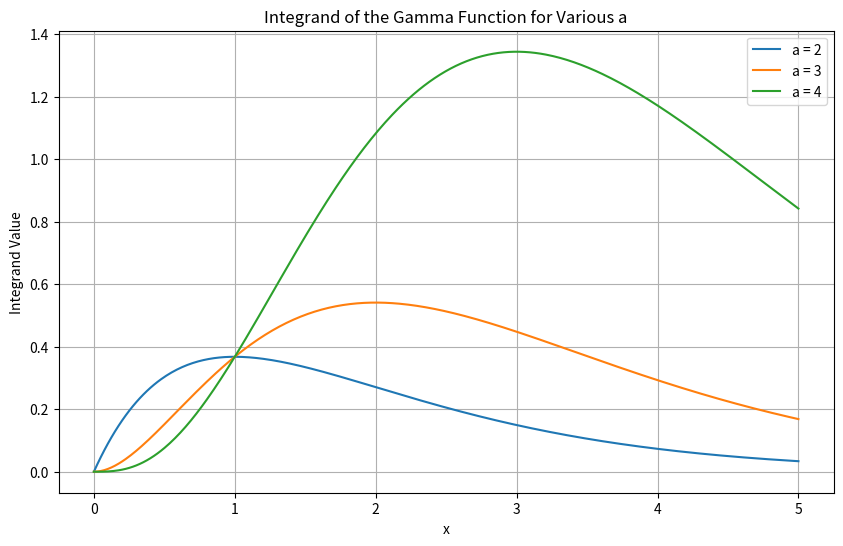

Recreate this plot in Python.
import numpy as np
import matplotlib.pyplot as plt
from scipy.integrate import quad


# Part a
def integrand(x, a):
    return x**(a - 1) * np.exp(-x)

x = np.linspace(0, 5, 400)
a_val = [2, 3, 4]
integrand_values = {a: integrand(x, a) for a in a_val}

plt.figure(figsize=(10, 6))

for a in a_val:
    plt.plot(x, integrand_values[a], label=f'a = {a}')

plt.xlabel('x')
plt.ylabel('Integrand Value')
plt.title('Integrand of the Gamma Function for Various a')
plt.legend()
plt.grid(True)
plt.show()

# Part b
# set the derivative of the integrand to 0:
# x^(a-2)(a-x-1)e^(-x) = 0
# only (a-x-1) can be 0, so x = a-1 is a critical point where the max. falls

# Part e
def gamma(a):
    c = 2 * (a - 1)
    def integrand(z):
        x = c * z / (1 - z)
        return (c * (x**(a - 1) * np.exp(-x))) / ((1 - z)**2)
    integral, _ = quad(integrand, 0, 1)
    return integral

print("The calculated value of Γ(1.5) is approximately: ", gamma(1.5))

# Part f
print("The calculated value of Γ(3) is approximately: ", gamma(3))
print("The calculated value of Γ(6) is approximately: ", gamma(6))
print("The calculated value of Γ(10) is approximately: ", gamma(10))
